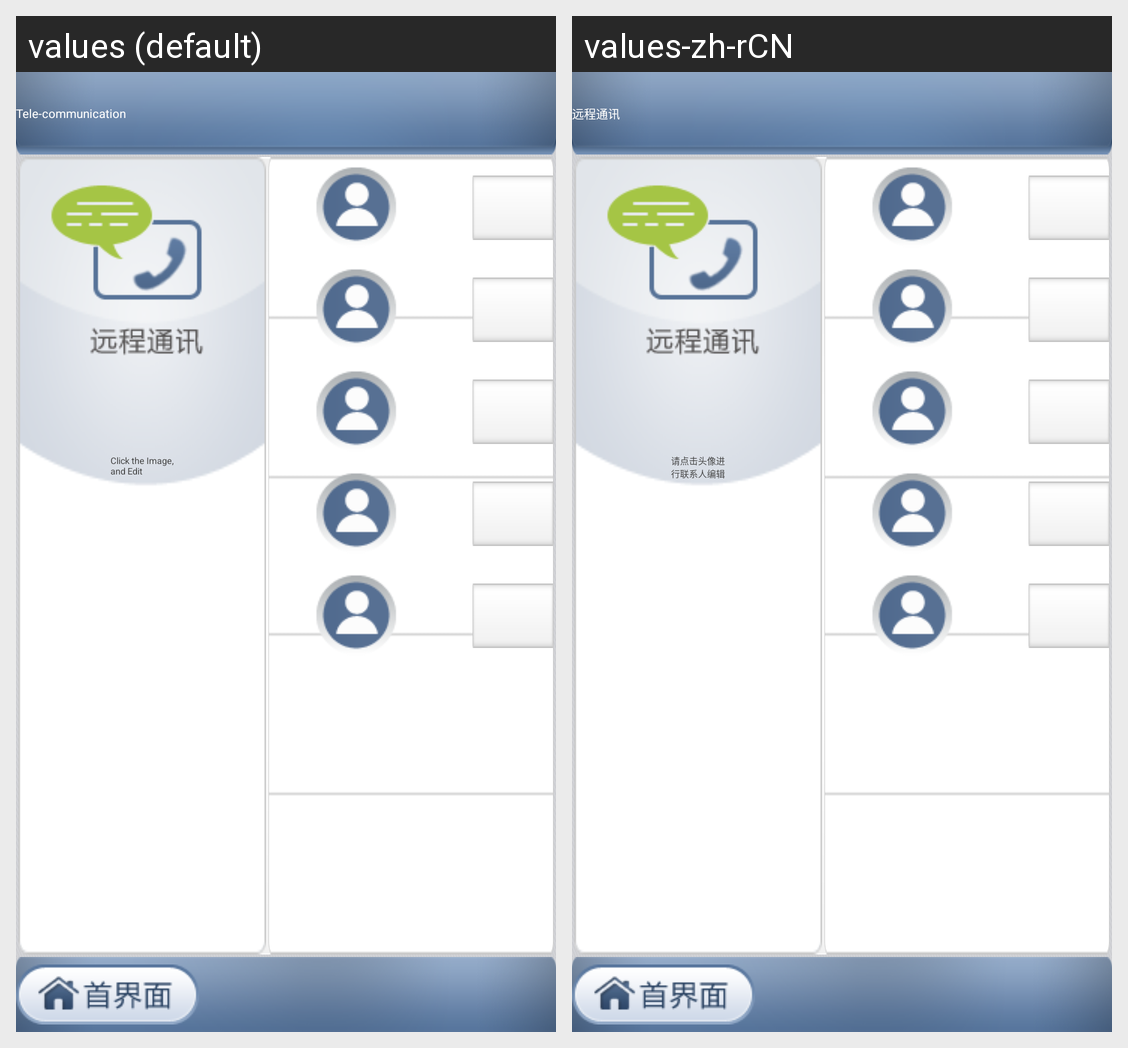

The Android screen above is rendered under two locales of the same app. Produce the string resources it draws, with the default and per-locale values.
Android screen res/layout/teleference_old.xml rendered under 2 locales, left to right: values (default), values-zh-rCN. Device: Nexus 5 (rendered at 1080×1920; each locale shown at half size, 540×960, under a caption strip naming it); theme AppTheme.
Strings drawn on this screen, with the default value and each locale's value (text and hints the layout hard-codes, and strings that could not be matched under every locale, appear in the picture but are not listed):

teleference_title
  values: Tele-communication
  values-zh-rCN: 远程通讯

teleference_isue
  values: Click the Image,
      and Edit
  values-zh-rCN: 请点击头像进
      行联系人编辑
